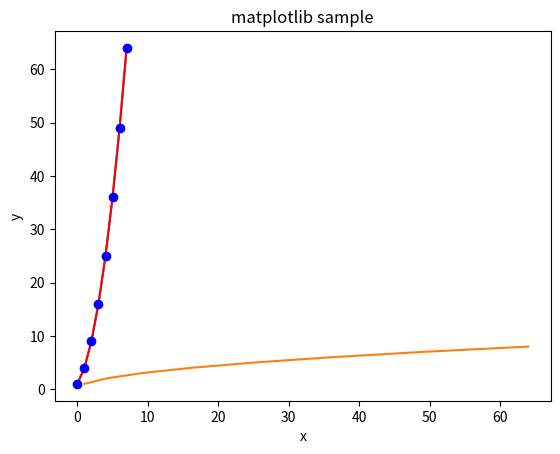

Source code (Python):
# 파이썬 생활프로그래밍 초판 225페이지부터 
import matplotlib.pyplot as plt
x = [1, 4, 9, 16, 25, 36, 49, 64]

plt.plot(x)
# 선 색깔 빨간 색으로 바꾸기
plt.plot(x, color = 'r')
# 선 색깔 파란 점으로 바꾸기
plt.plot(x, 'ob')

y = [i for i in range(1, 9)]
plt.plot(x,y)
plt.xlabel('x')
plt.ylabel('y')
plt.title('matplotlib sample')

# show가 맨 마지막에 있어서 지금까지 그린 모든 그림들이 다 출력됩니다. 
plt.show()